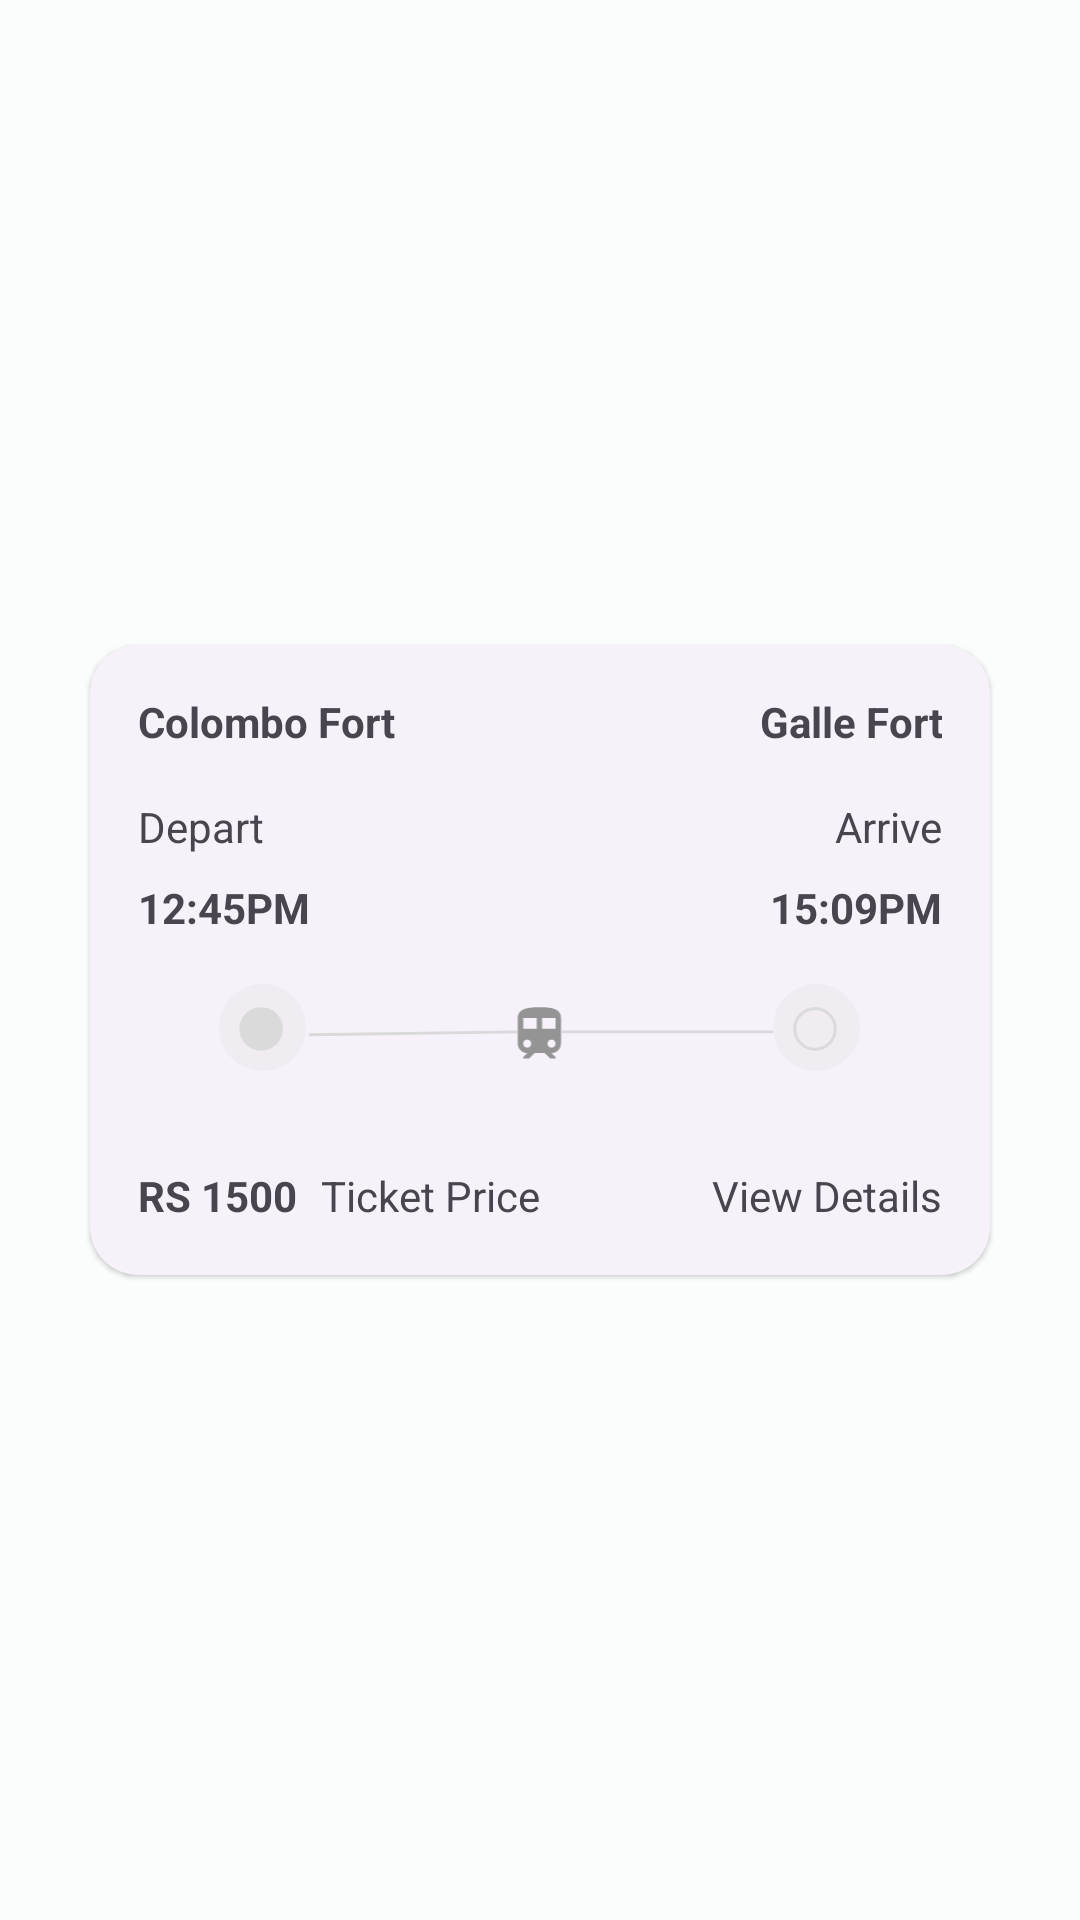

This screen was rendered from an Android layout file. Write that file and the resources it references.
<!-- AndroidManifest.xml: application theme Theme.ReserveIt -->
<!-- res/layout/reservatiion_item.xml -->
<?xml version="1.0" encoding="utf-8"?>
<androidx.constraintlayout.widget.ConstraintLayout xmlns:android="http://schemas.android.com/apk/res/android"
    xmlns:app="http://schemas.android.com/apk/res-auto"
    xmlns:tools="http://schemas.android.com/tools"
    android:layout_width="match_parent"
    android:layout_height="wrap_content">

    <androidx.cardview.widget.CardView
        style="@style/Widget.Material3.CardView.Elevated"
        android:layout_width="300dp"
        android:layout_height="210dp"
        android:layout_marginTop="24dp"
        android:layout_marginBottom="24dp"
        app:cardCornerRadius="16dp"
        app:layout_constraintBottom_toBottomOf="parent"
        app:layout_constraintEnd_toEndOf="parent"
        app:layout_constraintStart_toStartOf="parent"
        app:layout_constraintTop_toTopOf="parent"
        android:clickable="true"
        android:focusable="true"
        android:id="@+id/card_main_item"
        >


        <LinearLayout
            android:layout_width="match_parent"
            android:layout_height="match_parent"
            android:gravity="center_horizontal"
            android:orientation="vertical">

            <LinearLayout
                android:layout_width="match_parent"
                android:layout_height="wrap_content"
                android:orientation="horizontal">

                <TextView
                    android:id="@+id/from_station"
                    android:layout_width="wrap_content"
                    android:layout_height="wrap_content"
                    android:layout_gravity="center"
                    android:layout_weight="1"
                    android:gravity="start"
                    android:paddingLeft="16dp"
                    android:paddingTop="16dp"
                    android:text="Colombo Fort"

                    android:textStyle="bold" />

                <TextView
                    android:id="@+id/to_station"
                    android:layout_width="wrap_content"
                    android:layout_height="wrap_content"
                    android:layout_gravity="center"
                    android:layout_weight="1"
                    android:gravity="end"
                    android:paddingTop="16dp"
                    android:paddingRight="16dp"
                    android:text="Galle Fort"

                    android:textStyle="bold" />
            </LinearLayout>

            <LinearLayout
                android:layout_width="match_parent"
                android:layout_height="wrap_content"
                android:orientation="horizontal">

                <LinearLayout
                    android:layout_width="wrap_content"
                    android:layout_height="wrap_content"
                    android:layout_gravity="center"
                    android:layout_weight="1"
                    android:orientation="vertical"

                    >

                    <TextView
                        android:id="@+id/textView7"
                        android:layout_width="wrap_content"
                        android:layout_height="wrap_content"
                        android:layout_marginStart="16dp"
                        android:layout_marginTop="16dp"
                        android:gravity="start"
                        android:text="Depart" />

                    <TextView
                        android:id="@+id/depart_time"
                        android:layout_width="wrap_content"
                        android:layout_height="wrap_content"
                        android:layout_marginStart="16dp"
                        android:layout_marginTop="8dp"
                        android:text="12:45PM"
                        android:textStyle="bold"
                        app:layout_constraintStart_toStartOf="@+id/textView7"
                        app:layout_constraintTop_toBottomOf="@+id/textView7" />
                </LinearLayout>

                <LinearLayout
                    android:layout_width="wrap_content"
                    android:layout_height="wrap_content"
                    android:layout_weight="1"
                    android:gravity="end"
                    android:orientation="vertical">

                    <TextView
                        android:id="@+id/textView9"
                        android:layout_width="wrap_content"
                        android:layout_height="wrap_content"
                        android:layout_marginTop="16dp"
                        android:layout_marginEnd="16dp"
                        android:text="Arrive"

                        app:layout_constraintEnd_toEndOf="@+id/textView13"
                        app:layout_constraintHorizontal_bias="0.947"
                        app:layout_constraintStart_toEndOf="@+id/textView7"
                        app:layout_constraintTop_toBottomOf="@+id/textView13" />

                    <TextView
                        android:id="@+id/arrive_time"
                        android:layout_width="wrap_content"
                        android:layout_height="wrap_content"
                        android:layout_marginTop="8dp"
                        android:layout_marginEnd="16dp"
                        android:text="15:09PM"
                        android:textStyle="bold"
                        app:layout_constraintStart_toStartOf="parent"
                        app:layout_constraintTop_toBottomOf="@+id/imageView3" />
                </LinearLayout>
            </LinearLayout>

            <ImageView
                android:id="@+id/imageView3"
                android:layout_width="221dp"
                android:layout_height="29dp"
                android:layout_marginTop="16dp"
                android:layout_marginBottom="16dp"
                app:layout_constraintEnd_toEndOf="parent"
                app:layout_constraintStart_toStartOf="parent"
                app:layout_constraintTop_toBottomOf="@+id/textView12"
                app:srcCompat="@drawable/train_mark" />

            <LinearLayout
                android:layout_width="match_parent"
                android:layout_height="wrap_content"
                android:layout_marginTop="16dp">


                <LinearLayout
                    android:layout_width="wrap_content"
                    android:layout_height="wrap_content"
                    android:layout_weight="1"
                    android:gravity="start"
                    android:orientation="horizontal"

                    >


                    <TextView
                        android:id="@+id/ticket_price"
                        android:layout_width="wrap_content"
                        android:layout_height="wrap_content"

                        android:layout_marginStart="16dp"
                        android:gravity="start"
                        android:text="RS 1500"
                        android:textStyle="bold"
                        app:layout_constraintEnd_toEndOf="@+id/textView9"
                        app:layout_constraintTop_toBottomOf="@+id/textView9" />

                    <TextView
                        android:id="@+id/textView15"
                        android:layout_width="wrap_content"
                        android:layout_height="wrap_content"
                        android:layout_marginStart="8dp"
                        android:text="Ticket Price"

                        app:layout_constraintStart_toStartOf="@+id/textView11"
                        app:layout_constraintTop_toTopOf="@+id/textView11" />

                </LinearLayout>

                <LinearLayout
                    android:layout_width="wrap_content"
                    android:layout_height="wrap_content"
                    android:layout_weight="1"
                    android:gravity="end"
                    android:orientation="horizontal"

                    >

                    <TextView
                        android:id="@+id/textView17"
                        android:layout_width="wrap_content"
                        android:layout_height="wrap_content"
                        android:layout_marginEnd="16dp"
                        android:text="View Details"
                        app:layout_constraintEnd_toEndOf="parent"
                        app:layout_constraintTop_toTopOf="@+id/textView16" />


                </LinearLayout>

            </LinearLayout>

        </LinearLayout>
    </androidx.cardview.widget.CardView>

</androidx.constraintlayout.widget.ConstraintLayout>
<!-- resources referenced by this layout -->
<resources>
  <!-- drawable train_mark (drawable) -->
  <vector xmlns:android="http://schemas.android.com/apk/res/android"
      android:width="221dp"
      android:height="30dp"
      android:viewportWidth="221"
      android:viewportHeight="30">
    <path
        android:pathData="M14.5,15.5m-7.5,0a7.5,7.5 0,1 1,15 0a7.5,7.5 0,1 1,-15 0"
        android:fillColor="#D9D9D9"/>
    <path
        android:pathData="M15,15m-15,0a15,15 0,1 1,30 0a15,15 0,1 1,-30 0"
        android:fillColor="#D9D9D9"
        android:fillAlpha="0.25"/>
    <path
        android:strokeWidth="1"
        android:pathData="M205.5,15.5m-7,0a7,7 0,1 1,14 0a7,7 0,1 1,-14 0"
        android:fillColor="#00000000"
        android:strokeColor="#D9D9D9"/>
    <path
        android:pathData="M206,15m-15,0a15,15 0,1 1,30 0a15,15 0,1 1,-30 0"
        android:fillColor="#D9D9D9"
        android:fillAlpha="0.25"/>
    <path
        android:pathData="M110.45,8C106.72,8 103,8.47 103,11.72V20.56C103,22.36 104.46,23.82 106.26,23.82L104.86,25.22V25.68H106.94L108.8,23.82H112.31L114.17,25.68H116.03V25.22L114.63,23.82C116.43,23.82 117.89,22.36 117.89,20.56V11.72C117.89,8.47 114.56,8 110.45,8ZM106.26,21.96C105.49,21.96 104.86,21.34 104.86,20.56C104.86,19.79 105.49,19.17 106.26,19.17C107.03,19.17 107.65,19.79 107.65,20.56C107.65,21.34 107.03,21.96 106.26,21.96ZM109.51,15.45H104.86V11.72H109.51V15.45ZM111.38,15.45V11.72H116.03V15.45H111.38ZM114.63,21.96C113.86,21.96 113.24,21.34 113.24,20.56C113.24,19.79 113.86,19.17 114.63,19.17C115.41,19.17 116.03,19.79 116.03,20.56C116.03,21.34 115.41,21.96 114.63,21.96Z"
        android:fillColor="#949494"/>
    <path
        android:strokeWidth="1"
        android:pathData="M30.99,17.5L102.99,16.5"
        android:fillColor="#00000000"
        android:strokeColor="#D9D9D9"/>
    <path
        android:strokeWidth="1"
        android:pathData="M118,16.5L191,16.5"
        android:fillColor="#00000000"
        android:strokeColor="#D9D9D9"/>
  </vector>
  <style name="Theme.ReserveIt" parent="Base.Theme.ReserveIt" />
  <color name="md_theme_light_primary">#006A60</color>
  <color name="md_theme_light_onPrimary">#FFFFFF</color>
  <color name="md_theme_light_primaryContainer">#74F8E6</color>
  <color name="md_theme_light_onPrimaryContainer">#00201C</color>
  <color name="md_theme_light_secondary">#AB3426</color>
  <color name="md_theme_light_onSecondary">#FFFFFF</color>
  <color name="md_theme_light_secondaryContainer">#FFDAD4</color>
  <color name="md_theme_light_onSecondaryContainer">#410000</color>
  <color name="md_theme_light_tertiary">#466179</color>
  <color name="md_theme_light_onTertiary">#FFFFFF</color>
  <color name="md_theme_light_tertiaryContainer">#CCE5FF</color>
  <color name="md_theme_light_onTertiaryContainer">#001D31</color>
  <color name="md_theme_light_error">#BA1A1A</color>
  <color name="md_theme_light_errorContainer">#FFDAD6</color>
  <color name="md_theme_light_onError">#FFFFFF</color>
  <color name="md_theme_light_onErrorContainer">#410002</color>
  <color name="md_theme_light_background">#FAFDFB</color>
  <color name="md_theme_light_onBackground">#191C1B</color>
  <color name="md_theme_light_surface">#FAFDFB</color>
  <color name="md_theme_light_onSurface">#191C1B</color>
  <color name="md_theme_light_surfaceVariant">#DAE5E2</color>
  <color name="md_theme_light_onSurfaceVariant">#3F4947</color>
  <color name="md_theme_light_outline">#6F7977</color>
  <color name="md_theme_light_inverseOnSurface">#EFF1EF</color>
  <color name="md_theme_light_inverseSurface">#2D3130</color>
  <color name="md_theme_light_inversePrimary">#53DBCA</color>
</resources>
